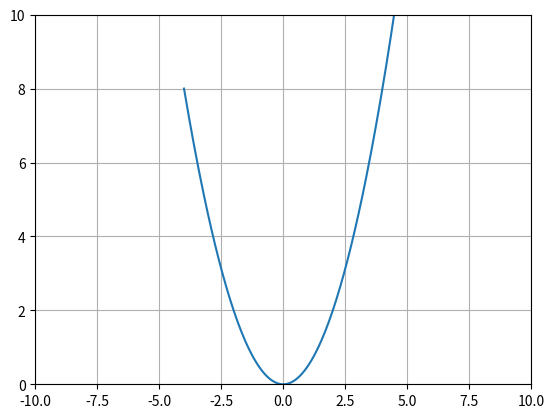

Reproduce this figure in Python.
import matplotlib.pyplot as plt

# Equation
def f(x, y):
#    return ((0.1*x) - (0.02*x*y))
    return x

def t4(x, y, h):
    k1 = f(x, y)
    k2 = f(x + (h / 2.0), y + k1*(h/2.0))
    k3 = f(x + (h / 2.0), y + k2*(h/2.0))
    k4 = f(x + h, y + (k3*h))
    return ((1/6.0)*(k1 + 2*k2 + 2*k3 + k4))

#def t4(x, y, h):
#    k1 = f(x, y)*h
#    k2 = f(x + (h/2.0), y + (k1/2.0))*h
#    k3 = f(x + (h/2.0), y + (k2/2.0))*h
#    k4 = f(x + h, y + k3)*h
#    return (x + ((1/6.0)*(k1 + 2*k2 + 2*k3 + k4)))



def rungeKutta(x0, y0, h, iter):
    result = [(x0, y0)]

    x = x0
    y = y0

    for i in range(0, iter):
        yn = y + (h * t4(x, y, h))
        x = x + h
        y = yn
        result.append((x, y))
    return result

if __name__ == '__main__':
    x0 = -4
    y0 = 8
    h = 0.05
    iters = 300
    result = rungeKutta(x0, y0, h, iters)
    print(result)

    axes = plt.gca()
    # X axis range
    axes.set_xlim([-10, 10])
    # Y axis range
    axes.set_ylim([0, 10])

    plt.grid()
    plt.plot([i[0] for i in result], [j[1] for j in result])
    plt.show()